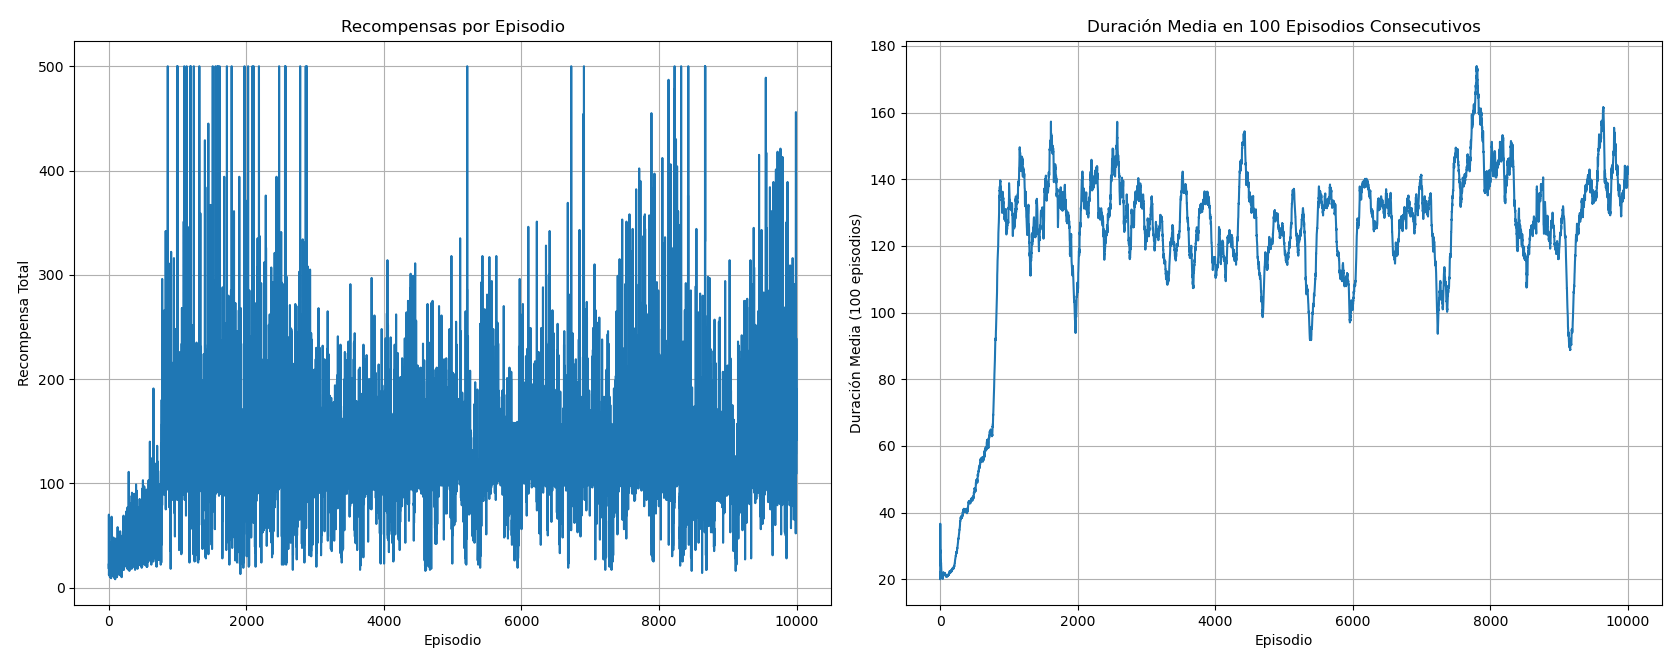

The table this chart was drawn from, first rows:
Episodio, RecompensaxTotalxEpisodio, RecompensaPromedio100Epidosios
1, 22.0, 0.00
2, 18.0, 0.00
3, 70.0, 0.00
4, 12.0, 0.00
5, 18.0, 0.00
6, 32.0, 0.00
7, 19.0, 0.00
8, 15.0, 0.00
9, 21.0, 0.00
10, 13.0, 0.00
11, 41.0, 0.00
12, 20.0, 0.00
13, 18.0, 0.00
14, 31.0, 0.00
15, 13.0, 0.00
16, 17.0, 0.00
17, 22.0, 0.00
18, 10.0, 0.00
19, 15.0, 0.00
20, 17.0, 0.00
21, 14.0, 0.00
22, 16.0, 0.00
23, 18.0, 0.00
24, 19.0, 0.00
25, 18.0, 0.00
26, 11.0, 0.00
27, 15.0, 0.00
28, 23.0, 0.00
29, 17.0, 0.00
30, 21.0, 0.00
31, 33.0, 0.00
32, 14.0, 0.00
33, 28.0, 0.00
34, 21.0, 0.00
35, 12.0, 0.00
36, 9.0, 0.00
37, 23.0, 0.00
38, 15.0, 0.00
39, 21.0, 0.00
40, 18.0, 0.00
41, 16.0, 0.00
42, 68.0, 0.00
43, 23.0, 0.00
44, 13.0, 0.00
45, 44.0, 0.00
46, 36.0, 0.00
47, 15.0, 0.00
48, 33.0, 0.00
49, 13.0, 0.00
50, 18.0, 0.00
51, 14.0, 0.00
52, 20.0, 0.00
53, 22.0, 0.00
54, 40.0, 0.00
55, 16.0, 0.00
56, 21.0, 0.00
57, 13.0, 0.00
58, 19.0, 0.00
59, 18.0, 0.00
60, 11.0, 0.00
... 9,940 more rows
